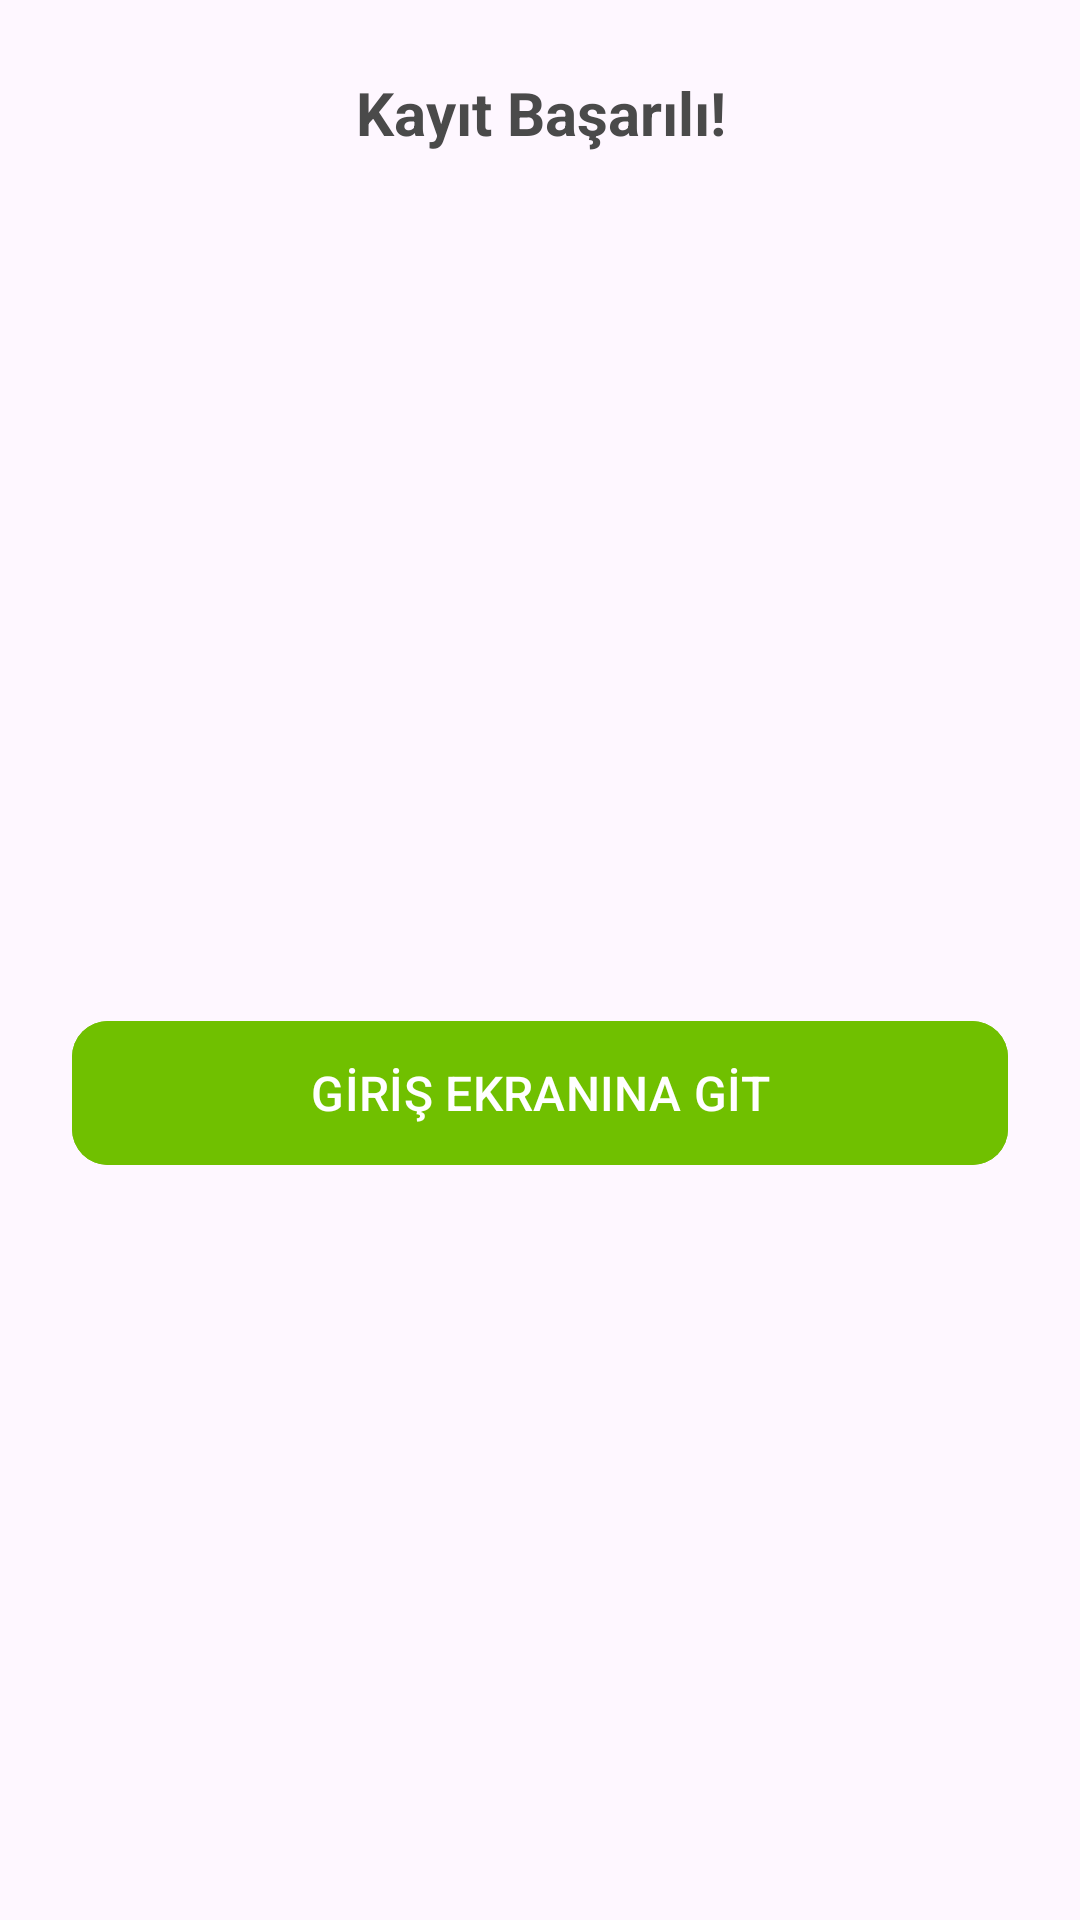

Android layout source for this screen:
<!-- AndroidManifest.xml: application theme Theme.SmartLang -->
<!-- res/layout/fragment_check_email_dialog.xml -->
<?xml version="1.0" encoding="utf-8"?>
<androidx.constraintlayout.widget.ConstraintLayout xmlns:android="http://schemas.android.com/apk/res/android"
    xmlns:app="http://schemas.android.com/apk/res-auto"
    xmlns:tools="http://schemas.android.com/tools"
    android:layout_width="match_parent"
    android:layout_height="wrap_content"
    android:padding="24dp">

    
    <TextView
        android:id="@+id/tv_dialog_title"
        android:layout_width="0dp"
        android:layout_height="wrap_content"
        android:text="Kayıt Başarılı!"
        android:textColor="@color/text_title_gray"
        android:textSize="20sp"
        android:textStyle="bold"
        android:gravity="center"
        app:layout_constraintEnd_toEndOf="parent"
        app:layout_constraintStart_toStartOf="parent"
        app:layout_constraintTop_toTopOf="parent" />

    
    <TextView
        android:id="@+id/tv_dialog_message"
        android:layout_width="0dp"
        android:layout_height="wrap_content"
        android:layout_marginTop="16dp"
        android:textColor="@color/black"
        android:textSize="16sp"
        android:gravity="center"
        android:lineSpacingExtra="4dp"
        app:layout_constraintEnd_toEndOf="parent"
        app:layout_constraintStart_toStartOf="parent"
        app:layout_constraintTop_toBottomOf="@id/tv_dialog_title"
        tools:text="Hesabınızı etkinleştirmek için size bir doğrulama e-postası gönderdik. Lütfen e-postanızı kontrol edin ve ardından giriş yapmak için aşağıya tıklayın." />

    
    <com.google.android.material.button.MaterialButton
        android:id="@+id/btn_go_to_signin"
        android:layout_width="0dp"
        android:layout_height="56dp"
        android:layout_marginTop="24dp"
        android:backgroundTint="@color/button_green"
        android:text="GİRİŞ EKRANINA GİT"
        android:textColor="@color/white"
        android:textSize="16sp"
        app:cornerRadius="12dp"
        app:layout_constraintBottom_toBottomOf="parent"
        app:layout_constraintEnd_toEndOf="parent"
        app:layout_constraintStart_toStartOf="parent"
        app:layout_constraintTop_toBottomOf="@id/tv_dialog_message" />

</androidx.constraintlayout.widget.ConstraintLayout>
<!-- resources referenced by this layout -->
<resources>
  <color name="black">#FF000000</color>
  <color name="button_green">#70C000</color>
  <color name="text_title_gray">#4A4A4A</color>
  <color name="white">#FFFFFFFF</color>
  <style name="Theme.SmartLang" parent="Base.Theme.SmartLang" />
  <style name="Base.Theme.SmartLang" parent="Theme.Material3.DayNight.NoActionBar">
      </style>
</resources>
